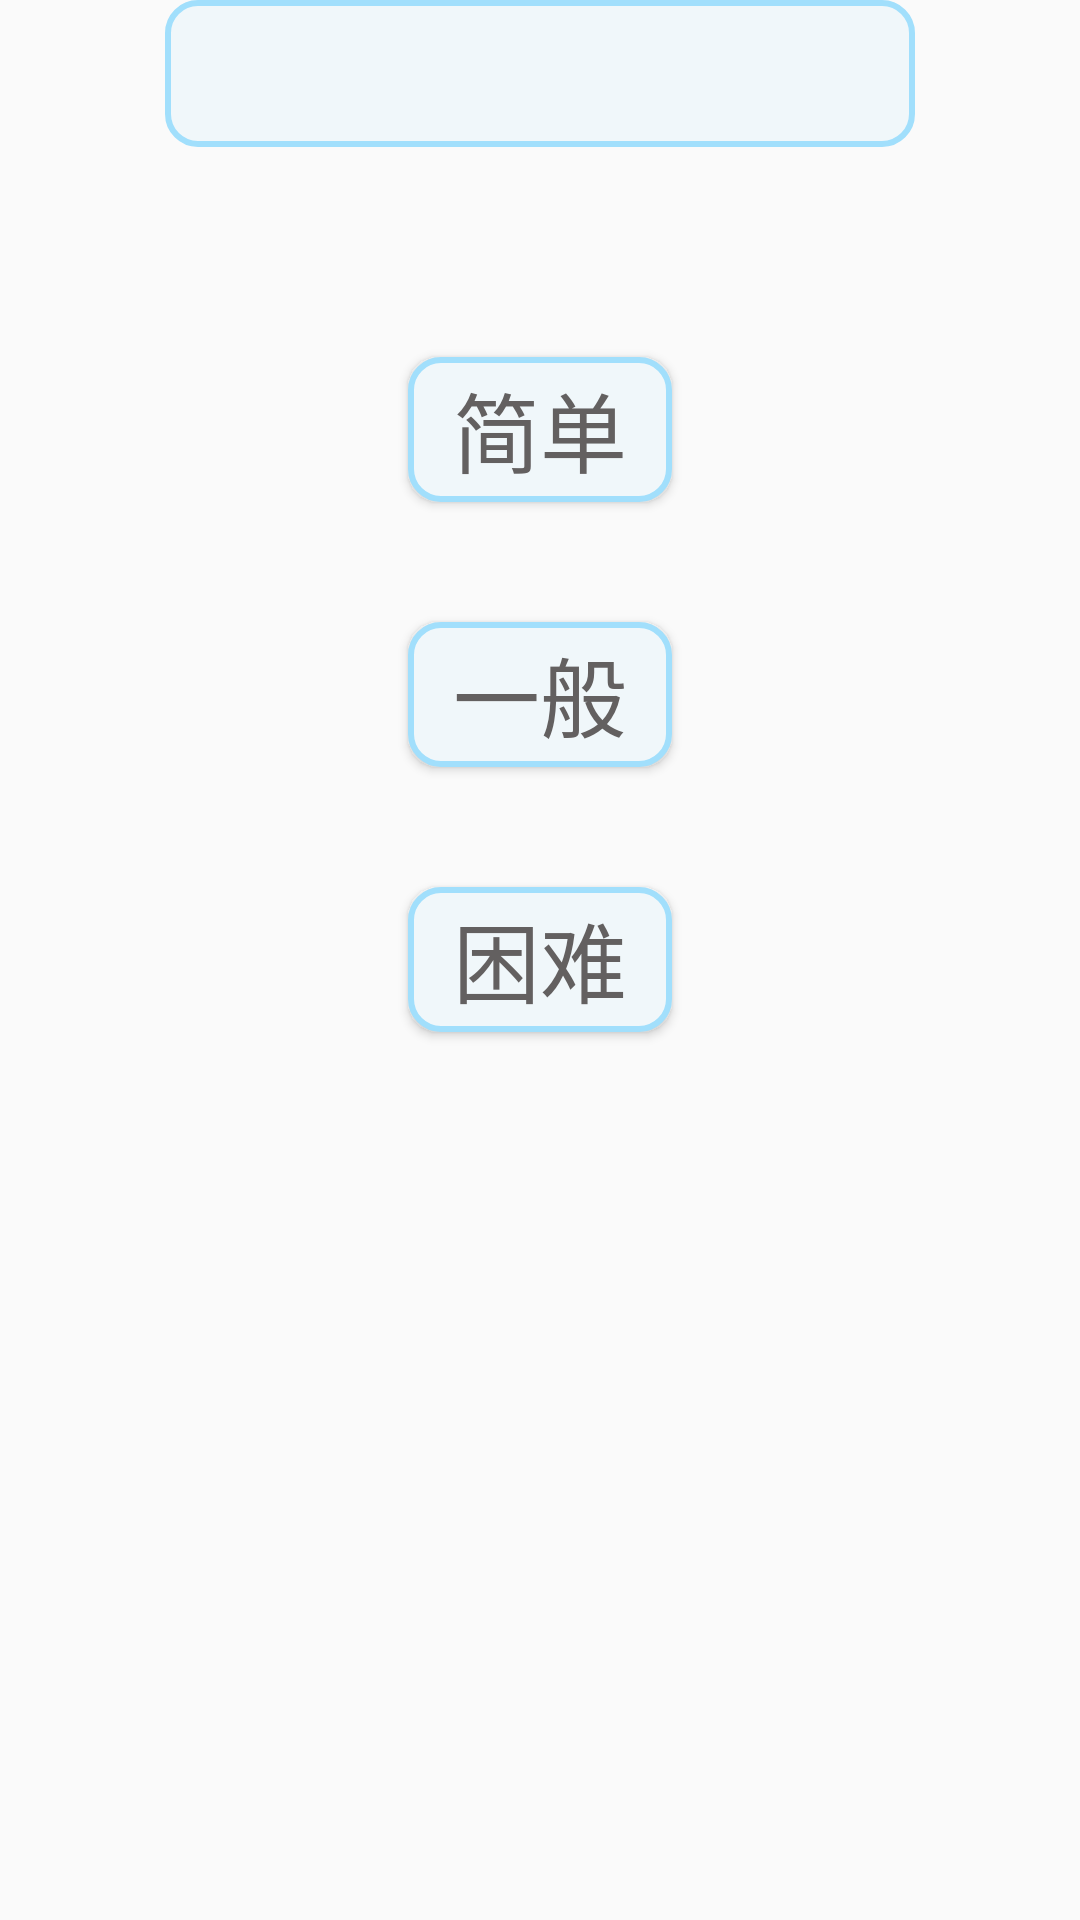

Here is an Android app screen rendered from its layout file. Give the layout XML and the strings, colors and styles it references.
<!-- AndroidManifest.xml: application theme AppTheme -->
<!-- res/layout/select_layout.xml -->
<?xml version="1.0" encoding="utf-8"?>
<RelativeLayout xmlns:android="http://schemas.android.com/apk/res/android"

    xmlns:tools="http://schemas.android.com/tools"
    android:orientation="vertical"
    android:layout_width="match_parent"
    android:layout_height="match_parent"
    tools:context="com.studyboy.sudoku.activity.SelectActivity">

    
    <TextView
        android:id="@+id/tv_showlevel"
        android:layout_width="wrap_content"
        android:layout_height="wrap_content"
        android:layout_above="@+id/btn_simple"
        android:layout_centerHorizontal="true"
        android:layout_marginBottom="70dp"
        style="@style/game_number_btn"
        android:padding="20dp"
        android:text="@string/showLevel"
        android:textSize="35sp"  />

    <Button
        android:id="@+id/btn_difficult"
        android:layout_width="wrap_content"
        android:layout_height="wrap_content"
        android:layout_centerInParent="true"
        android:layout_marginTop="40dp"
        style="@style/game_number_btn"
        android:text="困难"/>

    <Button
        android:id="@+id/btn_common"
        android:layout_width="wrap_content"
        android:layout_height="wrap_content"
        android:layout_above="@+id/btn_difficult"
        android:layout_alignLeft="@+id/btn_difficult"
        style="@style/game_number_btn"
        android:text="一般"/>

    <Button
        android:id="@+id/btn_simple"
        android:layout_width="wrap_content"
        android:layout_height="wrap_content"
        android:layout_above="@+id/btn_common"
        android:layout_alignLeft="@+id/btn_common"
        android:layout_marginBottom="40dp"
        android:text="简单"
        style="@style/game_number_btn"/>

</RelativeLayout>
<!-- resources referenced by this layout -->
<resources>
  <string name="showLevel">当前难度为：</string>
  <style name="game_number_btn">
          <item name="android:textSize">29dp</item>
          <item name="android:textColor">#636060</item>
          <item name="android:paddingTop">3dp</item>
          <item name="android:paddingBottom">3dp</item>
          <item name="android:paddingLeft">6dp</item>
          <item name="android:paddingRight">6dp</item>
          <item name="android:background">@drawable/button_bakcground</item>
      </style>
  <style name="AppTheme" parent="Theme.AppCompat.Light.DarkActionBar">
          
          <item name="colorPrimary">@color/colorPrimary</item>
          <item name="colorPrimaryDark">@color/colorPrimaryDark</item>
          <item name="colorAccent">@color/colorAccent</item>
      </style>
  <!-- drawable button_bakcground (drawable) -->
  <?xml version="1.0" encoding="utf-8"?>
  <selector xmlns:android="http://schemas.android.com/apk/res/android">
  
      <item android:state_pressed="false">
          <shape>
              <corners android:radius="10dp"/>
              <solid android:color="#F0F7FA"/>                          
              <stroke android:width="2dp" android:color="#A1DFFC"/>     
          </shape>
      </item>
  
      <item android:state_pressed="true">
          <shape>
              <corners android:radius="10dp"/>
              <solid android:color="#F8EE9F"/>                         
              <stroke android:width="2dp" android:color="#A1DFFC"/>     
          </shape>
      </item>
  
  </selector>
  <color name="colorPrimary">#008577</color>
  <color name="colorPrimaryDark">#00574B</color>
  <color name="colorAccent">#D81B60</color>
</resources>
